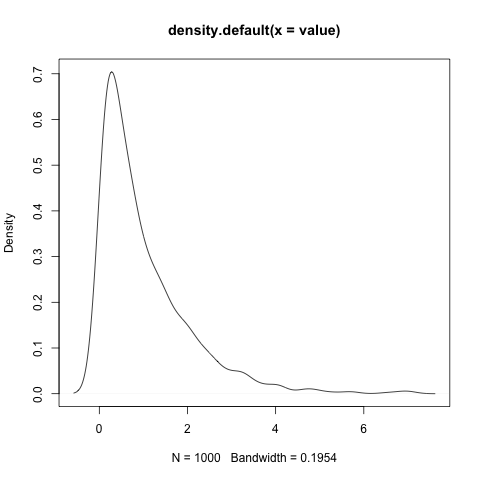

The file beside this chart, header and first rows:
0.410899	
2.616	
0.788	
0.5878	
0.928	
1.321	
0.1681	
0.3899	
0.2408	
0.2791	
0.04327	
2.003	
0.2846	
0.1353	
1.505	
1.011	
1.764	
0.2455	
1.42	
0.126	
0.0604	
1.935	
0.04942	
2.38	
0.1807	
3.219	
0.3883	
0.7261	
0.1642	
0.02637	
0.7363	
0.546	
0.9044	
1.481	
0.7125	
1.325	
0.2988	
1.017	
1.32	
0.7386	
1.1	
1.872	
0.2931	
2.65	
1.127	
1.908	
1.74	
0.6584	
1.048	
2.805	
0.05933	
0.4392	
1.103	
1.453	
0.4639	
1.269	
2.807	
1.74	
0.4105	
0.6821	
2.177	
... 939 more rows
